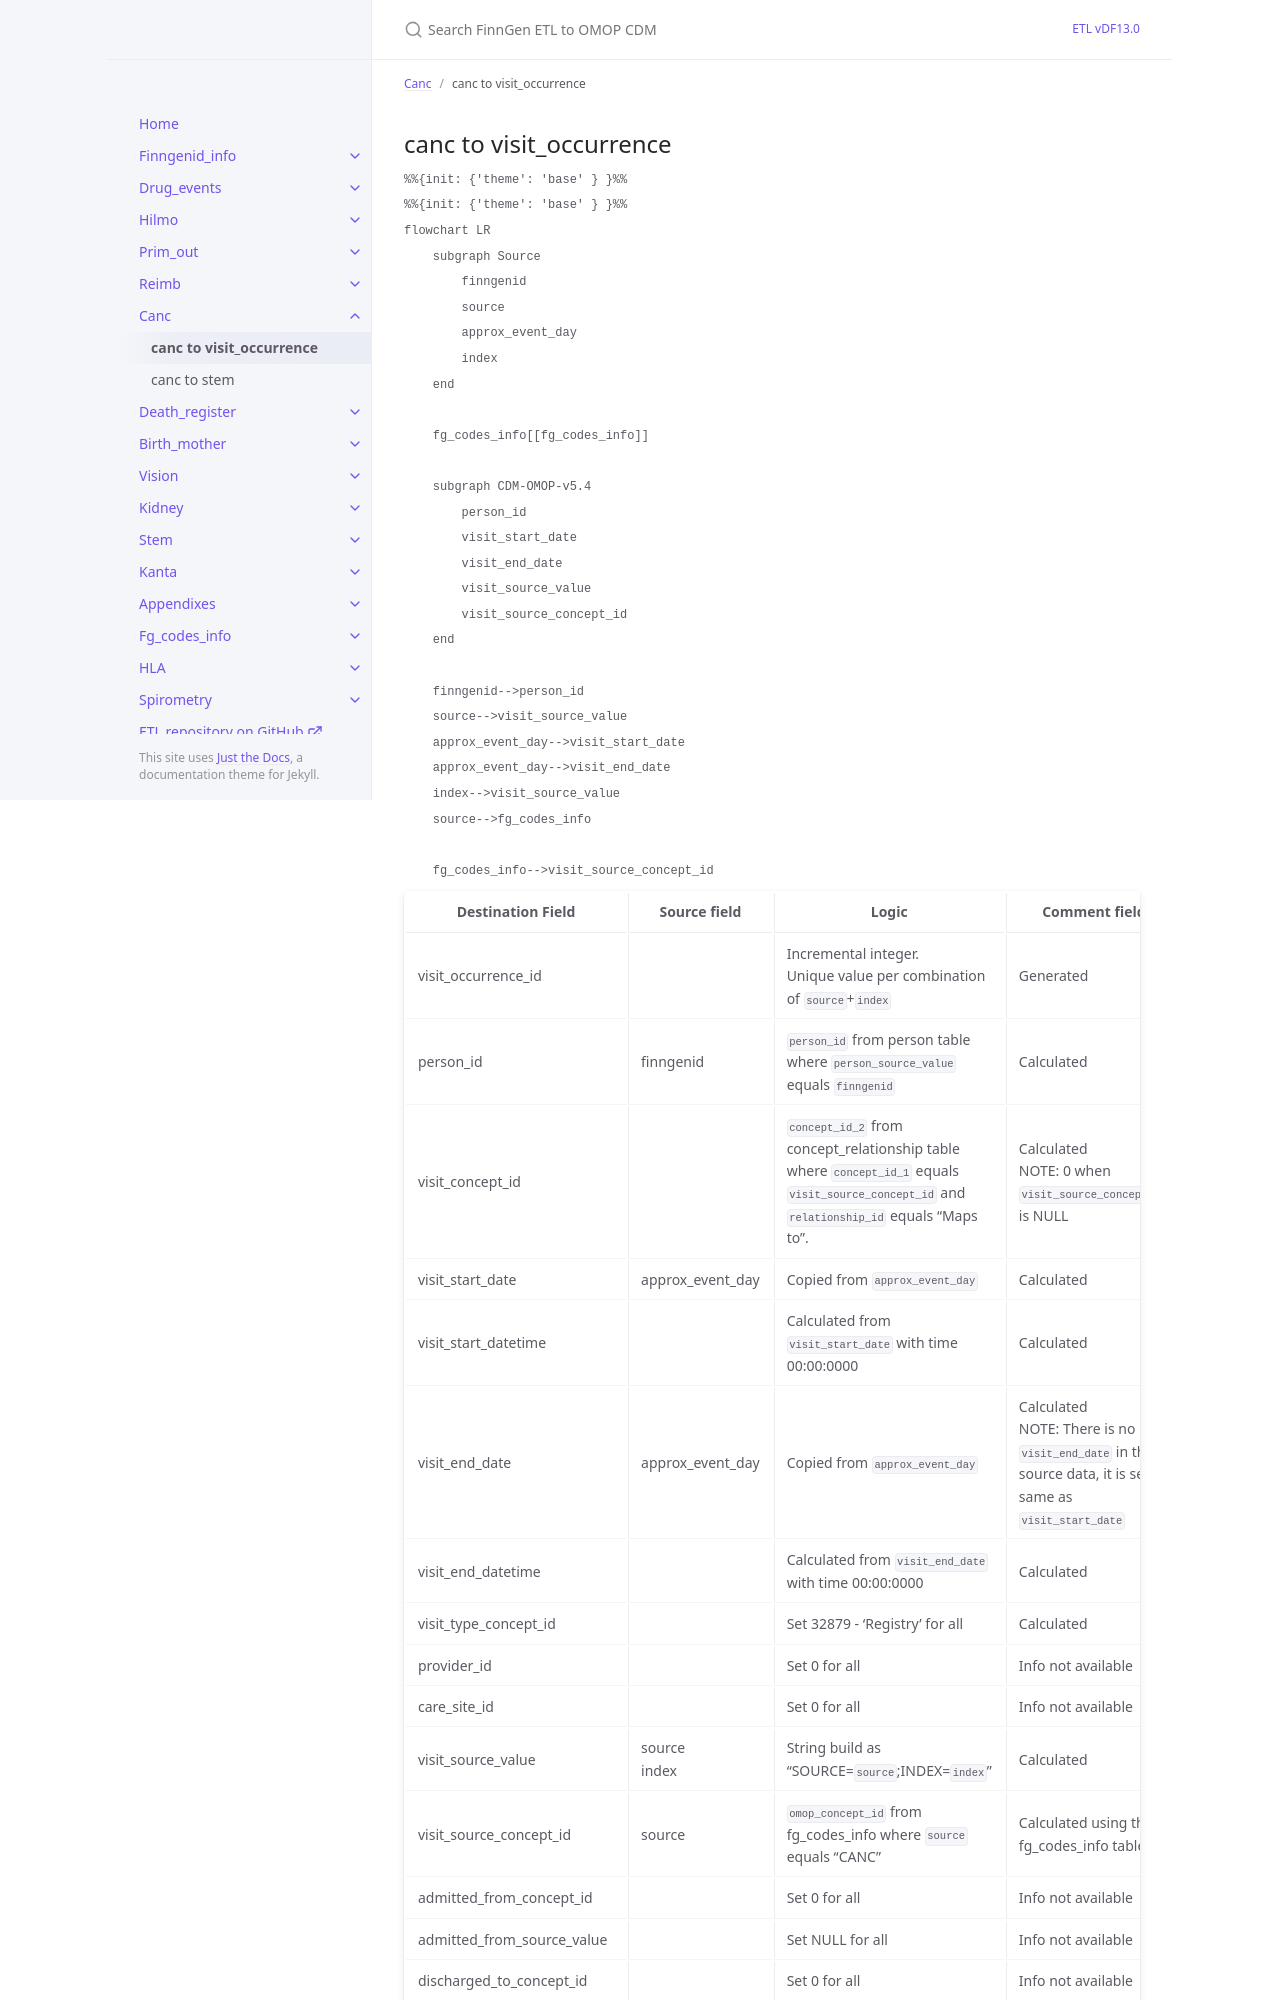

repository: FINNGEN/ETL · page: dev/canc_to_visit_occurrence.html · generator: jekyll

---
title: canc to visit_occurrence
layout: default
parent: Canc
nav_order: 1
---

## canc to visit_occurrence

```mermaid
%%{init: {'theme': 'base' } }%%
%%{init: {'theme': 'base' } }%%
flowchart LR
    subgraph Source
        finngenid
        source
        approx_event_day
        index
    end

    fg_codes_info[[fg_codes_info]]

    subgraph CDM-OMOP-v5.4
        person_id
        visit_start_date
        visit_end_date
        visit_source_value
        visit_source_concept_id
    end

    finngenid-->person_id
    source-->visit_source_value
    approx_event_day-->visit_start_date
    approx_event_day-->visit_end_date
    index-->visit_source_value
    source-->fg_codes_info

    fg_codes_info-->visit_source_concept_id
```
